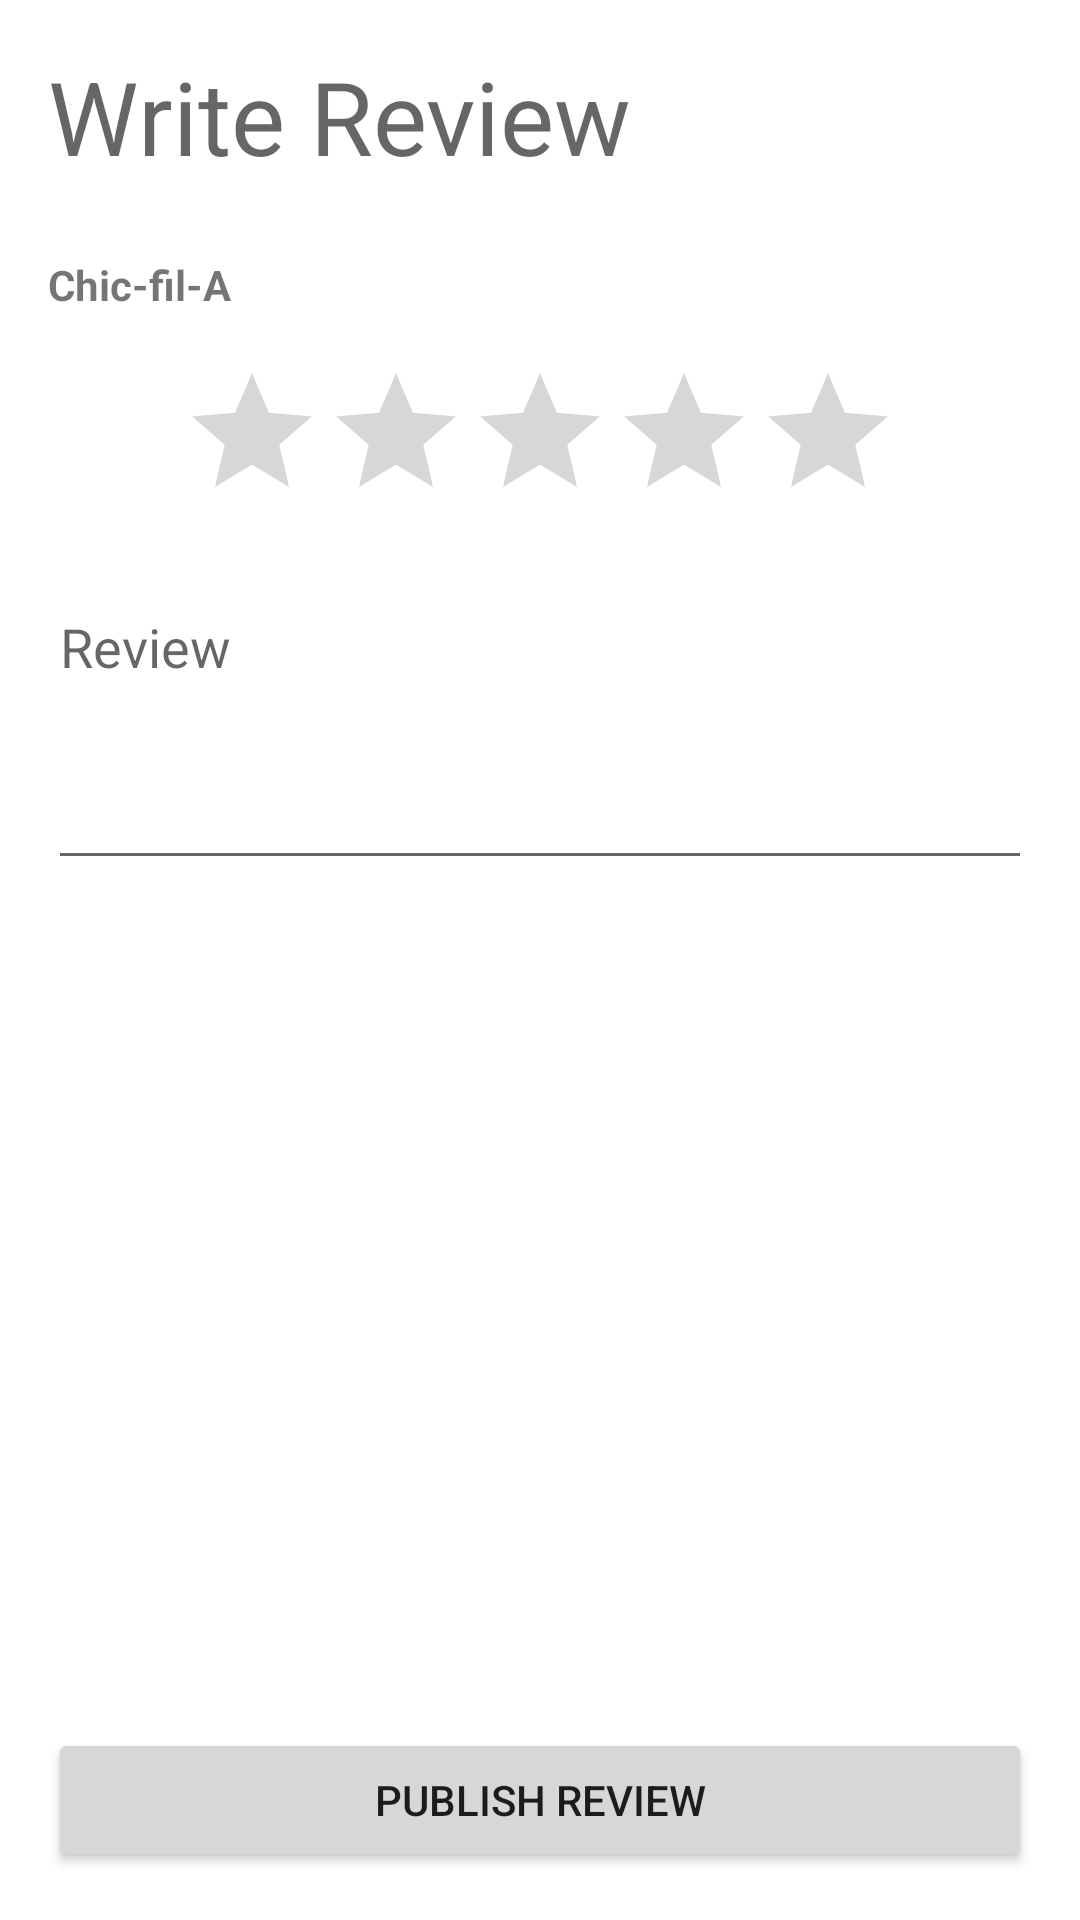

Here is an Android app screen rendered from its layout file. Give the layout XML and the strings, colors and styles it references.
<!-- AndroidManifest.xml: application theme Theme.UFS -->
<!-- res/layout/fragment_add_review.xml -->
<?xml version="1.0" encoding="utf-8"?>
<androidx.constraintlayout.widget.ConstraintLayout xmlns:android="http://schemas.android.com/apk/res/android"
    xmlns:app="http://schemas.android.com/apk/res-auto"
    xmlns:tools="http://schemas.android.com/tools"
    android:layout_width="match_parent"
    android:layout_height="match_parent"
    android:padding="16dp"
    tools:context=".ui.reviews.AddReviewFragment">

    <TextView
        android:id="@+id/textView38"
        android:layout_width="wrap_content"
        android:layout_height="wrap_content"
        android:text="Write Review"
        android:textAppearance="@style/TextAppearance.AppCompat.Display1"
        app:layout_constraintStart_toStartOf="parent"
        app:layout_constraintTop_toTopOf="parent" />

    <EditText
        android:id="@+id/et_review_review"
        android:layout_width="0dp"
        android:layout_height="100dp"
        android:layout_marginTop="16dp"
        android:ems="10"
        android:gravity="start|top"
        android:hint="Review"
        android:inputType="textMultiLine"
        app:layout_constraintEnd_toEndOf="parent"
        app:layout_constraintStart_toStartOf="parent"
        app:layout_constraintTop_toBottomOf="@+id/rb_review_rating" />

    <Button
        android:id="@+id/button_addReview"
        android:layout_width="0dp"
        android:layout_height="wrap_content"
        android:text="Publish Review"
        app:icon="@drawable/review_icon"
        app:layout_constraintBottom_toBottomOf="parent"
        app:layout_constraintEnd_toEndOf="parent"
        app:layout_constraintStart_toStartOf="parent" />

    <TextView
        android:id="@+id/tv_review_restaurantName"
        android:layout_width="wrap_content"
        android:layout_height="wrap_content"
        android:layout_marginTop="24dp"
        android:text="Chic-fil-A"
        android:textStyle="bold"
        app:layout_constraintStart_toStartOf="parent"
        app:layout_constraintTop_toBottomOf="@+id/textView38" />

    <RatingBar
        android:id="@+id/rb_review_rating"
        android:layout_width="wrap_content"
        android:layout_height="wrap_content"
        android:layout_marginTop="16dp"
        android:stepSize="1"
        app:layout_constraintEnd_toEndOf="parent"
        app:layout_constraintStart_toStartOf="parent"
        app:layout_constraintTop_toBottomOf="@+id/tv_review_restaurantName" />
</androidx.constraintlayout.widget.ConstraintLayout>
<!-- resources referenced by this layout -->
<resources>
  <style name="Theme.UFS" parent="Theme.MaterialComponents.DayNight.DarkActionBar">
          
          <item name="colorPrimary">#2C2726</item>
          <item name="colorPrimaryVariant">@color/purple_700</item>
          <item name="colorOnPrimary">@color/white</item>
          
          <item name="colorSecondary">@color/teal_200</item>
          <item name="colorSecondaryVariant">@color/teal_700</item>
          <item name="colorOnSecondary">@color/black</item>
          
          <item name="android:statusBarColor" tools:targetApi="l">?attr/colorPrimaryVariant</item>
          
      </style>
  <!-- not gathered from this repository: default colours our renderer supplied (Android Studio template values) -->
  <color name="purple_700">#FF3700B3</color>
  <color name="teal_200">#FF03DAC5</color>
  <color name="teal_700">#FF018786</color>
  <color name="black">#FF000000</color>
  <color name="white">#FFFFFFFF</color>
</resources>
